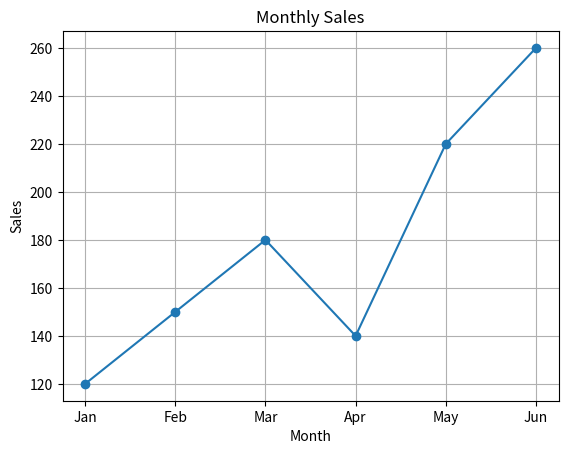

The script that saved this image:
import matplotlib.pyplot as plt

# Data
months = ["Jan", "Feb", "Mar", "Apr", "May", "Jun"]
sales = [120, 150, 180, 140, 220, 260]

# Create line graph
plt.plot(months, sales, marker="o")

# Labels and title
plt.title("Monthly Sales")
plt.xlabel("Month")
plt.ylabel("Sales")

# Show grid
plt.grid(True)

# Display graph
plt.show()
